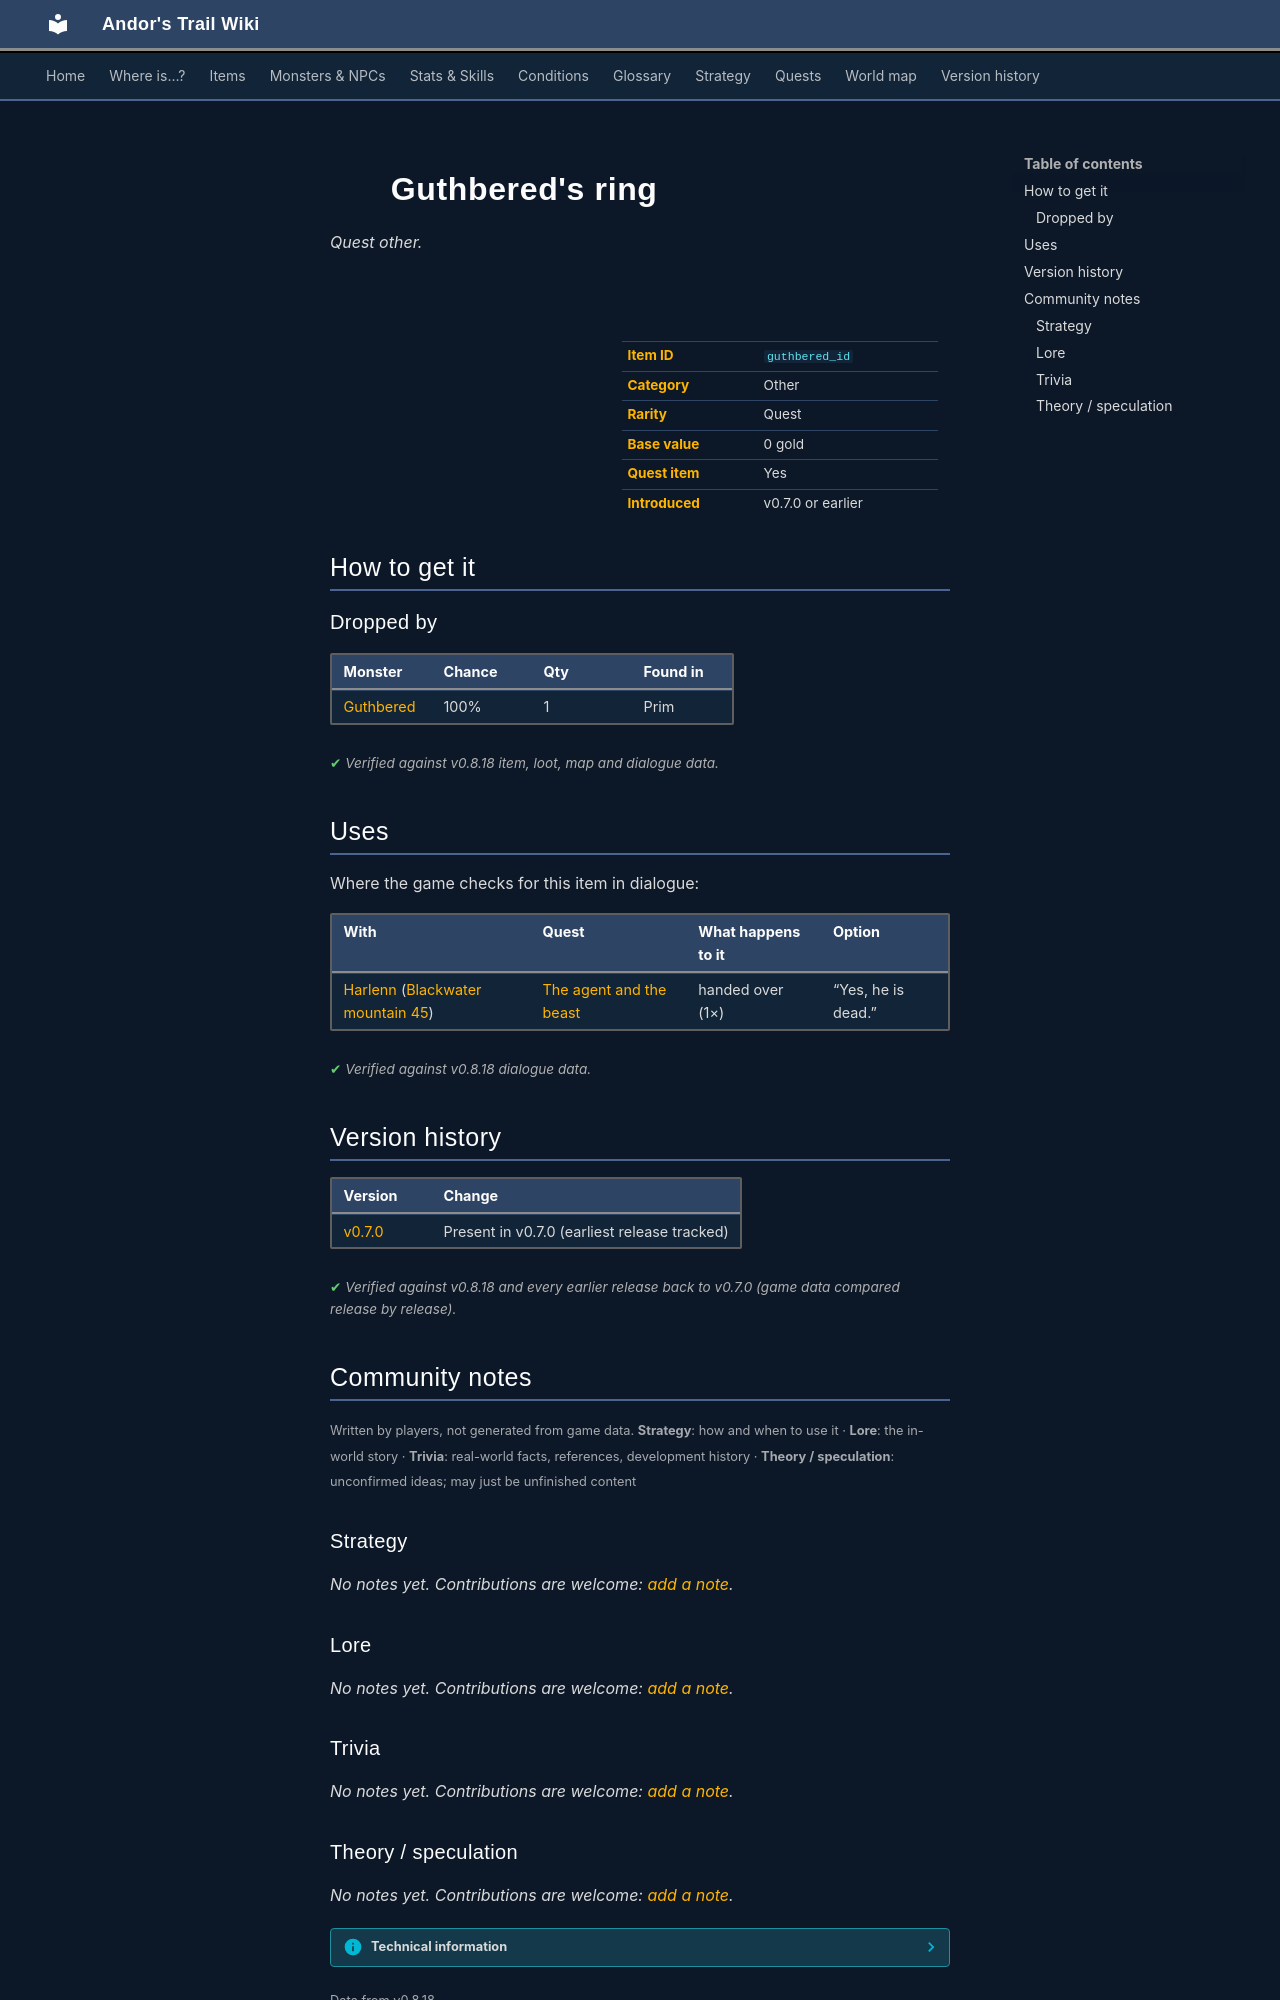

repository: asdfghjkl628/Andor-s-Trail-Wikiiii · page: items/guthbered_id/index.html · generator: mkdocs

---
description: "Guthbered's ring is a quest other in Andor's Trail. How to get it: monster drops."
---

# ![](../assets/icons/items/items_jewelry_0.png){ .sprite } Guthbered's ring

*Quest other.*

<div class="infobox" markdown>

<p class="ib-img"><img class="sprite" src="../../assets/icons/items/items_jewelry_0.png" alt=""></p>

| | |
|---|---|
| **Item ID** | `guthbered_id` |
| **Category** | Other |
| **Rarity** | Quest |
| **Base value** | 0 gold |
| **Quest item** | Yes |
| **Introduced** | v0.7.0 or earlier |

</div>

## How to get it

### Dropped by

| Monster | Chance | Qty | Found in |
|---|---|---|---|
| [Guthbered](../monsters/guthbered.md) | 100% | 1 | Prim |


<p class="verified">Verified against v0.8.18 item, loot, map and dialogue data.</p>

## Uses

Where the game checks for this item in dialogue:

| With | Quest | What happens to it | Option |
|---|---|---|---|
| [Harlenn](../monsters/harlenn.md) ([Blackwater mountain 45](../maps/blackwater_mountain45.md)) | [The agent and the beast](../quests/bwm_agent.md#stage-149) | handed over (1×) | “Yes, he is dead.” |

<p class="verified">Verified against v0.8.18 dialogue data.</p>


## Version history

| Version | Change |
|---|---|
| [v0.7.0](../versions/0.7.0.md) | Present in v0.7.0 (earliest release tracked) |

<p class="verified">Verified against v0.8.18 and every earlier release back to v0.7.0 (game data compared release by release).</p>


## Community notes

<small>Written by players, not generated from game data. **Strategy**: how and when to use it · **Lore**: the in-world story · **Trivia**: real-world facts, references, development history · **Theory / speculation**: unconfirmed ideas; may just be unfinished content</small>

### Strategy

*No notes yet. Contributions are welcome: [add a note](https://github.com/asdfghjkl628/Andor-s-Trail-Wikiiii/new/main/notes/items?filename=guthbered_id.md&value=%23%23%20Strategy%0A%0A%3C%21--%20how%20and%20when%20to%20use%20it%20--%3E%0A%0A%23%23%20Lore%0A%0A%3C%21--%20the%20in-world%20story%20--%3E%0A%0A%23%23%20Trivia%0A%0A%3C%21--%20real-world%20facts%2C%20references%2C%20development%20history%20--%3E%0A%0A%23%23%20Theory%20/%20speculation%0A%0A%3C%21--%20unconfirmed%20ideas%3B%20may%20just%20be%20unfinished%20content%20--%3E%0A).*

### Lore

*No notes yet. Contributions are welcome: [add a note](https://github.com/asdfghjkl628/Andor-s-Trail-Wikiiii/new/main/notes/items?filename=guthbered_id.md&value=%23%23%20Strategy%0A%0A%3C%21--%20how%20and%20when%20to%20use%20it%20--%3E%0A%0A%23%23%20Lore%0A%0A%3C%21--%20the%20in-world%20story%20--%3E%0A%0A%23%23%20Trivia%0A%0A%3C%21--%20real-world%20facts%2C%20references%2C%20development%20history%20--%3E%0A%0A%23%23%20Theory%20/%20speculation%0A%0A%3C%21--%20unconfirmed%20ideas%3B%20may%20just%20be%20unfinished%20content%20--%3E%0A).*

### Trivia

*No notes yet. Contributions are welcome: [add a note](https://github.com/asdfghjkl628/Andor-s-Trail-Wikiiii/new/main/notes/items?filename=guthbered_id.md&value=%23%23%20Strategy%0A%0A%3C%21--%20how%20and%20when%20to%20use%20it%20--%3E%0A%0A%23%23%20Lore%0A%0A%3C%21--%20the%20in-world%20story%20--%3E%0A%0A%23%23%20Trivia%0A%0A%3C%21--%20real-world%20facts%2C%20references%2C%20development%20history%20--%3E%0A%0A%23%23%20Theory%20/%20speculation%0A%0A%3C%21--%20unconfirmed%20ideas%3B%20may%20just%20be%20unfinished%20content%20--%3E%0A).*
